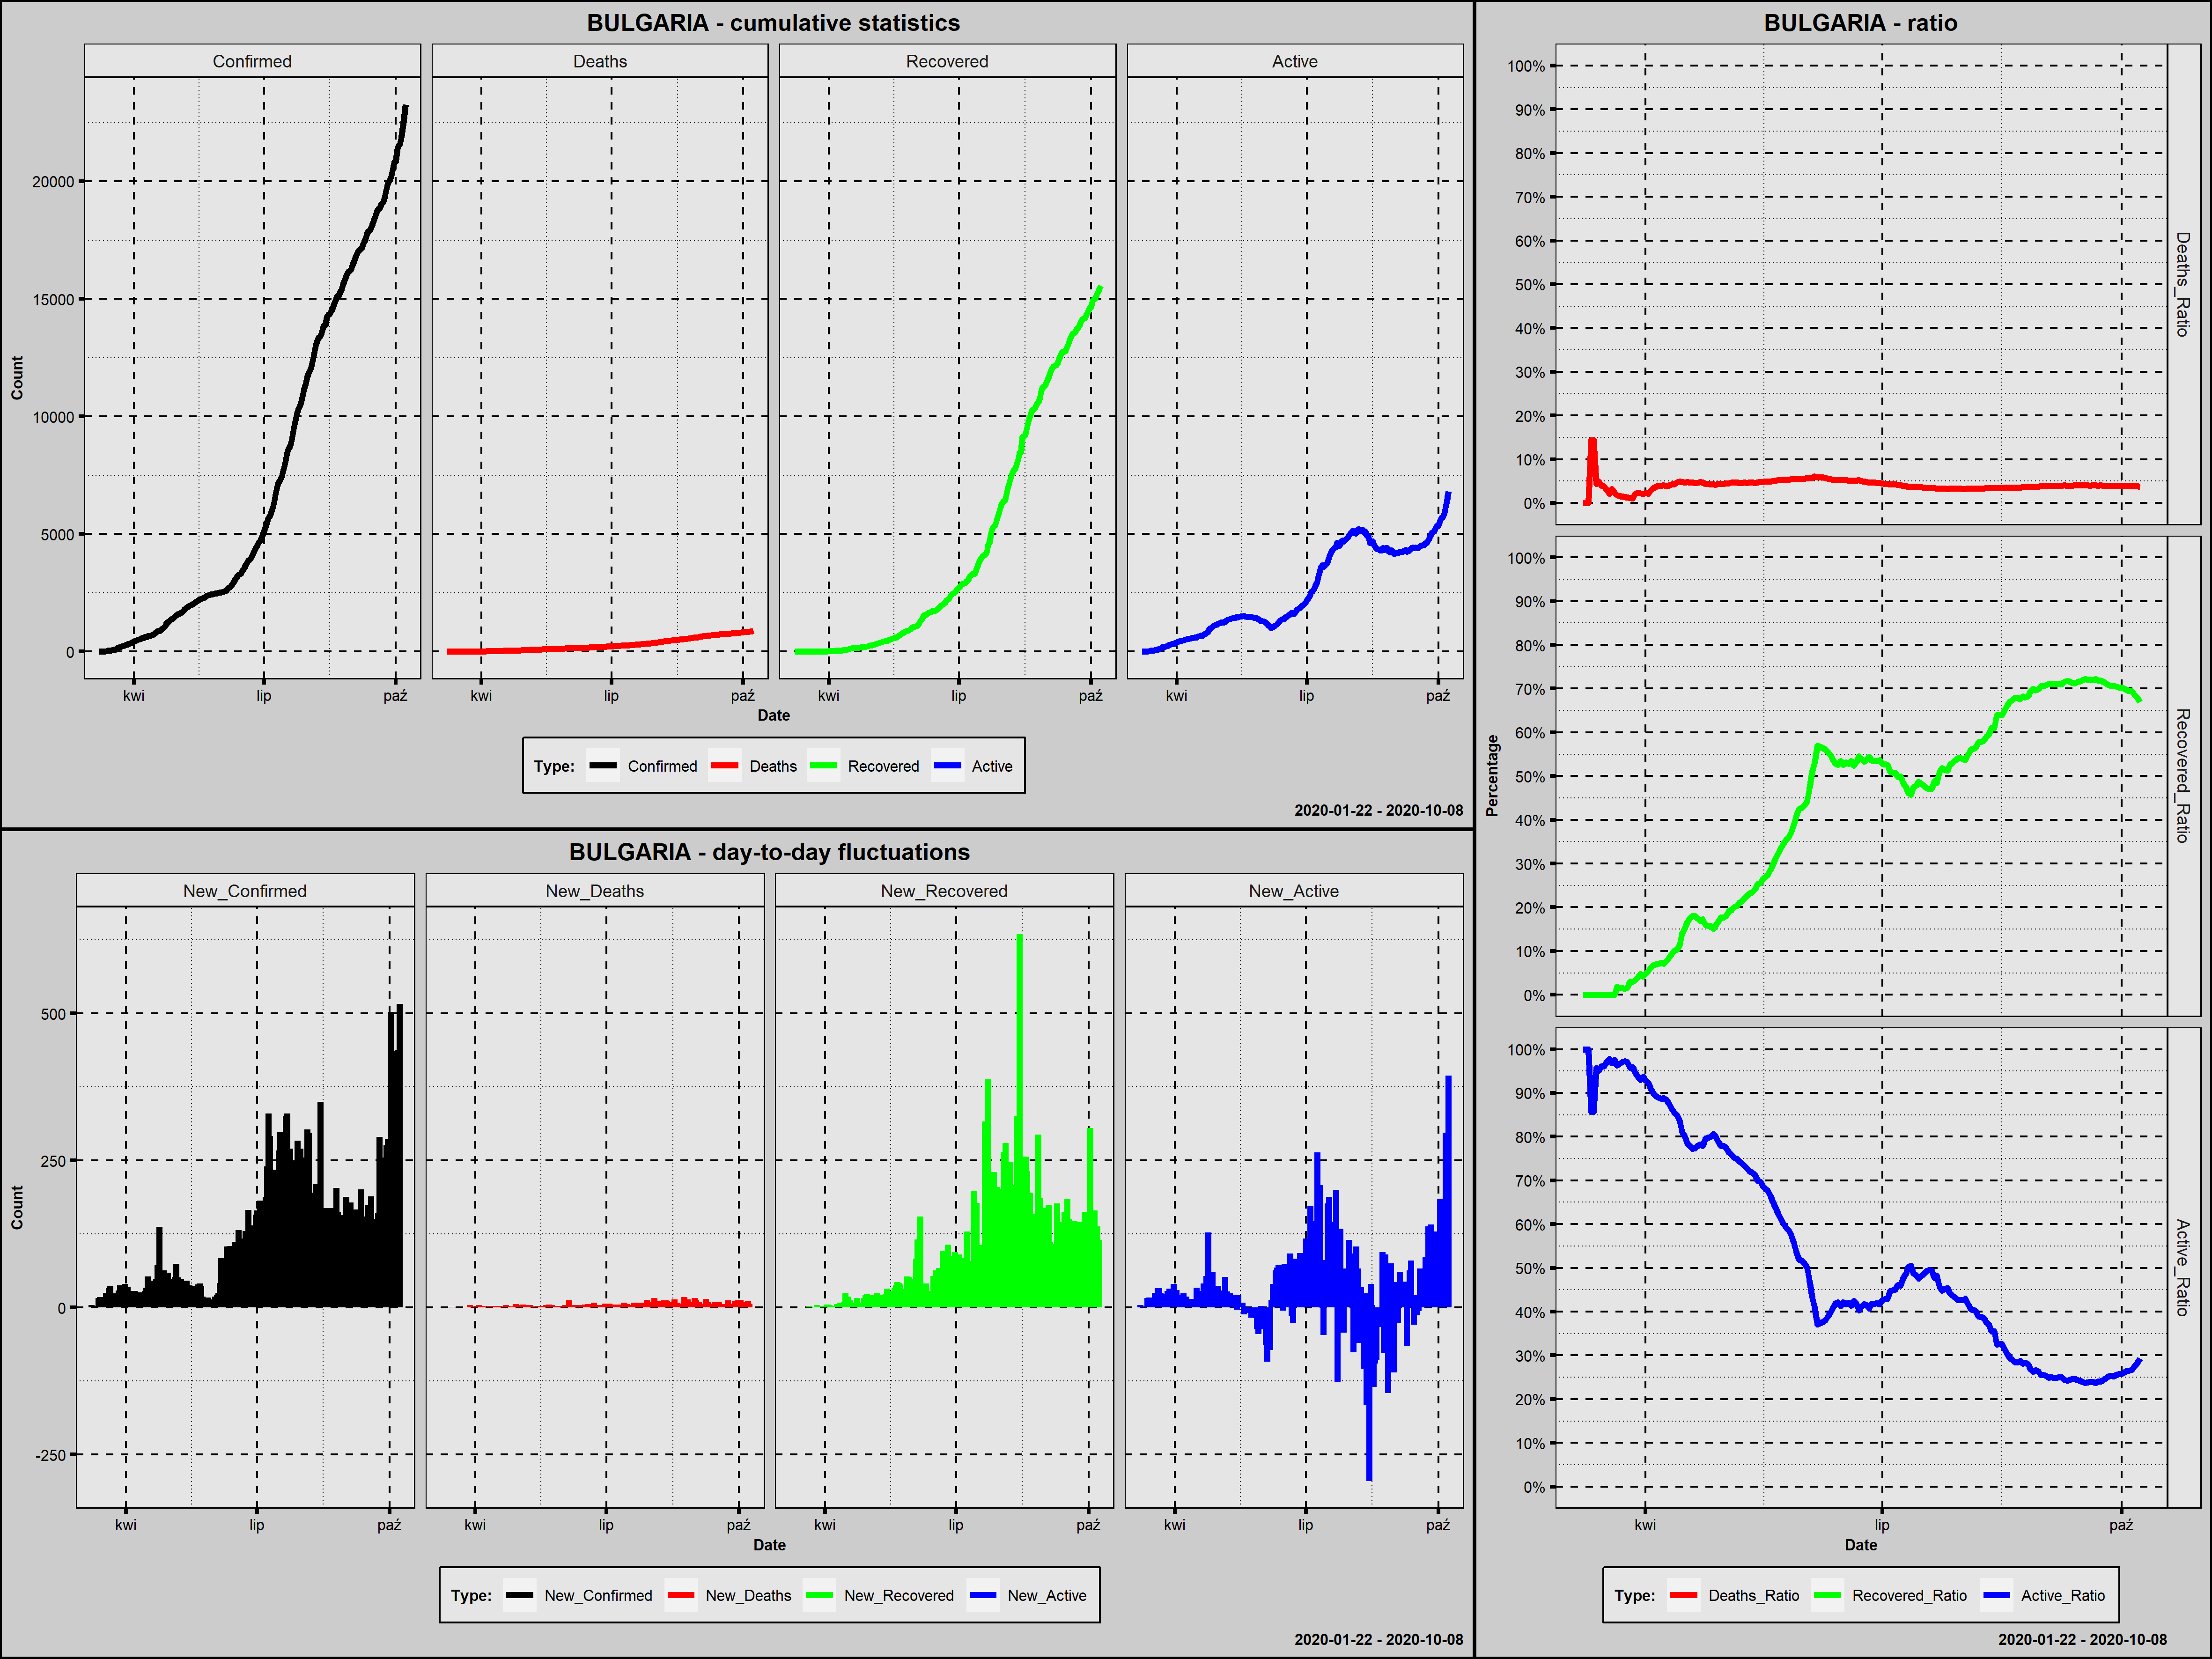

Data behind this chart, as committed beside it:
Country; Date; Confirmed; New_Confirmed; Deaths; New_Deaths; Recovered; New_Recovered; Active; New_Active; Year; Month; Day; Week_Day; Deaths_Ratio; Recovered_Ratio; Active_Ratio; Day_Since_1st_Confirmed; Day_Since_100st_Confirmed; New_Confirmed_Rank
Bulgaria; 2020-03-08; 4; 4; 0; 0; 0; 0; 4; 4; 2020; marzec; 8; niedziela; 0,0000; 0,0000; 1,0000; 1; 0; 206,0
Bulgaria; 2020-03-09; 4; 0; 0; 0; 0; 0; 4; 0; 2020; marzec; 9; poniedziałek; 0,0000; 0,0000; 1,0000; 2; 0; 212,5
Bulgaria; 2020-03-10; 4; 0; 0; 0; 0; 0; 4; 0; 2020; marzec; 10; wtorek; 0,0000; 0,0000; 1,0000; 3; 0; 212,5
Bulgaria; 2020-03-11; 7; 3; 1; 1; 0; 0; 6; 2; 2020; marzec; 11; środa; 0,1429; 0,0000; 0,8571; 4; 0; 207,0
Bulgaria; 2020-03-12; 7; 0; 1; 0; 0; 0; 6; 0; 2020; marzec; 12; czwartek; 0,1429; 0,0000; 0,8571; 5; 0; 212,5
Bulgaria; 2020-03-13; 23; 16; 1; 0; 0; 0; 22; 16; 2020; marzec; 13; piątek; 0,0435; 0,0000; 0,9565; 6; 0; 189,5
Bulgaria; 2020-03-14; 41; 18; 2; 1; 0; 0; 39; 17; 2020; marzec; 14; sobota; 0,0488; 0,0000; 0,9512; 7; 0; 182,0
Bulgaria; 2020-03-15; 51; 10; 2; 0; 0; 0; 49; 10; 2020; marzec; 15; niedziela; 0,0392; 0,0000; 0,9608; 8; 0; 201,0
Bulgaria; 2020-03-16; 52; 1; 2; 0; 0; 0; 50; 1; 2020; marzec; 16; poniedziałek; 0,0385; 0,0000; 0,9615; 9; 0; 209,0
Bulgaria; 2020-03-17; 67; 15; 2; 0; 0; 0; 65; 15; 2020; marzec; 17; wtorek; 0,0299; 0,0000; 0,9701; 10; 0; 192,5
Bulgaria; 2020-03-18; 92; 25; 2; 0; 0; 0; 90; 25; 2020; marzec; 18; środa; 0,0217; 0,0000; 0,9783; 11; 0; 167,5
Bulgaria; 2020-03-19; 94; 2; 3; 1; 0; 0; 91; 1; 2020; marzec; 19; czwartek; 0,0319; 0,0000; 0,9681; 12; 0; 208,0
Bulgaria; 2020-03-20; 127; 33; 3; 0; 0; 0; 124; 33; 2020; marzec; 20; piątek; 0,0236; 0,0000; 0,9764; 13; 1; 152,5
Bulgaria; 2020-03-21; 163; 36; 3; 0; 3; 3; 157; 33; 2020; marzec; 21; sobota; 0,0184; 0,0184; 0,9632; 14; 2; 144,5
Bulgaria; 2020-03-22; 187; 24; 3; 0; 3; 0; 181; 24; 2020; marzec; 22; niedziela; 0,0160; 0,0160; 0,9679; 15; 3; 172,5
Bulgaria; 2020-03-23; 201; 14; 3; 0; 3; 0; 195; 14; 2020; marzec; 23; poniedziałek; 0,0149; 0,0149; 0,9701; 16; 4; 195,5
Bulgaria; 2020-03-24; 218; 17; 3; 0; 3; 0; 212; 17; 2020; marzec; 24; wtorek; 0,0138; 0,0138; 0,9725; 17; 5; 185,5
Bulgaria; 2020-03-25; 242; 24; 3; 0; 4; 1; 235; 23; 2020; marzec; 25; środa; 0,0124; 0,0165; 0,9711; 18; 6; 172,5
Bulgaria; 2020-03-26; 264; 22; 3; 0; 8; 4; 253; 18; 2020; marzec; 26; czwartek; 0,0114; 0,0303; 0,9583; 19; 7; 177,5
Bulgaria; 2020-03-27; 293; 29; 3; 0; 9; 1; 281; 28; 2020; marzec; 27; piątek; 0,0102; 0,0307; 0,9590; 20; 8; 158,0
Bulgaria; 2020-03-28; 331; 38; 7; 4; 11; 2; 313; 32; 2020; marzec; 28; sobota; 0,0211; 0,0332; 0,9456; 21; 9; 140,5
Bulgaria; 2020-03-29; 346; 15; 8; 1; 14; 3; 324; 11; 2020; marzec; 29; niedziela; 0,0231; 0,0405; 0,9364; 22; 10; 192,5
Bulgaria; 2020-03-30; 359; 13; 8; 0; 17; 3; 334; 10; 2020; marzec; 30; poniedziałek; 0,0223; 0,0474; 0,9304; 23; 11; 198,5
Bulgaria; 2020-03-31; 399; 40; 8; 0; 17; 0; 374; 40; 2020; marzec; 31; wtorek; 0,0201; 0,0426; 0,9373; 24; 12; 136,0
Bulgaria; 2020-04-01; 422; 23; 10; 2; 20; 3; 392; 18; 2020; kwiecień; 1; środa; 0,0237; 0,0474; 0,9289; 25; 13; 176,0
Bulgaria; 2020-04-02; 457; 35; 10; 0; 25; 5; 422; 30; 2020; kwiecień; 2; czwartek; 0,0219; 0,0547; 0,9234; 26; 14; 147,5
Bulgaria; 2020-04-03; 485; 28; 14; 4; 30; 5; 441; 19; 2020; kwiecień; 3; piątek; 0,0289; 0,0619; 0,9093; 27; 15; 160,5
Bulgaria; 2020-04-04; 503; 18; 17; 3; 34; 4; 452; 11; 2020; kwiecień; 4; sobota; 0,0338; 0,0676; 0,8986; 28; 16; 182,0
Bulgaria; 2020-04-05; 531; 28; 20; 3; 37; 3; 474; 22; 2020; kwiecień; 5; niedziela; 0,0377; 0,0697; 0,8927; 29; 17; 160,5
Bulgaria; 2020-04-06; 549; 18; 22; 2; 39; 2; 488; 14; 2020; kwiecień; 6; poniedziałek; 0,0401; 0,0710; 0,8889; 30; 18; 182,0
Bulgaria; 2020-04-07; 577; 28; 23; 1; 42; 3; 512; 24; 2020; kwiecień; 7; wtorek; 0,0399; 0,0728; 0,8873; 31; 19; 160,5
Bulgaria; 2020-04-08; 593; 16; 24; 1; 42; 0; 527; 15; 2020; kwiecień; 8; środa; 0,0405; 0,0708; 0,8887; 32; 20; 189,5
Bulgaria; 2020-04-09; 618; 25; 24; 0; 48; 6; 546; 19; 2020; kwiecień; 9; czwartek; 0,0388; 0,0777; 0,8835; 33; 21; 167,5
Bulgaria; 2020-04-10; 635; 17; 25; 1; 54; 6; 556; 10; 2020; kwiecień; 10; piątek; 0,0394; 0,0850; 0,8756; 34; 22; 185,5
Bulgaria; 2020-04-11; 661; 26; 28; 3; 62; 8; 571; 15; 2020; kwiecień; 11; sobota; 0,0424; 0,0938; 0,8638; 35; 23; 164,5
Bulgaria; 2020-04-12; 675; 14; 29; 1; 68; 6; 578; 7; 2020; kwiecień; 12; niedziela; 0,0430; 0,1007; 0,8563; 36; 24; 195,5
Bulgaria; 2020-04-13; 685; 10; 32; 3; 71; 3; 582; 4; 2020; kwiecień; 13; poniedziałek; 0,0467; 0,1036; 0,8496; 37; 25; 201,0
Bulgaria; 2020-04-14; 713; 28; 35; 3; 81; 10; 597; 15; 2020; kwiecień; 14; wtorek; 0,0491; 0,1136; 0,8373; 38; 26; 160,5
Bulgaria; 2020-04-15; 747; 34; 36; 1; 105; 24; 606; 9; 2020; kwiecień; 15; środa; 0,0482; 0,1406; 0,8112; 39; 27; 149,5
Bulgaria; 2020-04-16; 800; 53; 38; 2; 122; 17; 640; 34; 2020; kwiecień; 16; czwartek; 0,0475; 0,1525; 0,8000; 40; 28; 119,0
Bulgaria; 2020-04-17; 846; 46; 41; 3; 141; 19; 664; 24; 2020; kwiecień; 17; piątek; 0,0485; 0,1667; 0,7849; 41; 29; 129,0
Bulgaria; 2020-04-18; 878; 32; 41; 0; 153; 12; 684; 20; 2020; kwiecień; 18; sobota; 0,0467; 0,1743; 0,7790; 42; 30; 155,5
Bulgaria; 2020-04-19; 894; 16; 42; 1; 161; 8; 691; 7; 2020; kwiecień; 19; niedziela; 0,0470; 0,1801; 0,7729; 43; 31; 189,5
Bulgaria; 2020-04-20; 929; 35; 43; 1; 167; 6; 719; 28; 2020; kwiecień; 20; poniedziałek; 0,0463; 0,1798; 0,7740; 44; 32; 147,5
Bulgaria; 2020-04-21; 975; 46; 45; 2; 170; 3; 760; 41; 2020; kwiecień; 21; wtorek; 0,0462; 0,1744; 0,7795; 45; 33; 129,0
Bulgaria; 2020-04-22; 1024; 49; 49; 4; 174; 4; 801; 41; 2020; kwiecień; 22; środa; 0,0479; 0,1699; 0,7822; 46; 34; 125,0
Bulgaria; 2020-04-23; 1097; 73; 52; 3; 190; 16; 855; 54; 2020; kwiecień; 23; czwartek; 0,0474; 0,1732; 0,7794; 47; 35; 110,0
Bulgaria; 2020-04-24; 1234; 137; 54; 2; 197; 7; 983; 128; 2020; kwiecień; 24; piątek; 0,0438; 0,1596; 0,7966; 48; 36; 75,0
Bulgaria; 2020-04-25; 1247; 13; 55; 1; 197; 0; 995; 12; 2020; kwiecień; 25; sobota; 0,0441; 0,1580; 0,7979; 49; 37; 198,5
Bulgaria; 2020-04-26; 1300; 53; 56; 1; 205; 8; 1039; 44; 2020; kwiecień; 26; niedziela; 0,0431; 0,1577; 0,7992; 50; 38; 119,0
Bulgaria; 2020-04-27; 1363; 63; 58; 2; 206; 1; 1099; 60; 2020; kwiecień; 27; poniedziałek; 0,0426; 0,1511; 0,8063; 51; 39; 113,5
Bulgaria; 2020-04-28; 1399; 36; 58; 0; 222; 16; 1119; 20; 2020; kwiecień; 28; wtorek; 0,0415; 0,1587; 0,7999; 52; 40; 144,5
Bulgaria; 2020-04-29; 1447; 48; 64; 6; 243; 21; 1140; 21; 2020; kwiecień; 29; środa; 0,0442; 0,1679; 0,7878; 53; 41; 127,0
Bulgaria; 2020-04-30; 1506; 59; 66; 2; 266; 23; 1174; 34; 2020; kwiecień; 30; czwartek; 0,0438; 0,1766; 0,7795; 54; 42; 115,0
Bulgaria; 2020-05-01; 1555; 49; 68; 2; 276; 10; 1211; 37; 2020; maj; 1; piątek; 0,0437; 0,1775; 0,7788; 55; 43; 125,0
Bulgaria; 2020-05-02; 1594; 39; 72; 4; 287; 11; 1235; 24; 2020; maj; 2; sobota; 0,0452; 0,1801; 0,7748; 56; 44; 138,0
Bulgaria; 2020-05-03; 1618; 24; 73; 1; 308; 21; 1237; 2; 2020; maj; 3; niedziela; 0,0451; 0,1904; 0,7645; 57; 45; 172,5
Bulgaria; 2020-05-04; 1652; 34; 78; 5; 321; 13; 1253; 16; 2020; maj; 4; poniedziałek; 0,0472; 0,1943; 0,7585; 58; 46; 149,5
Bulgaria; 2020-05-05; 1704; 52; 80; 2; 342; 21; 1282; 29; 2020; maj; 5; wtorek; 0,0469; 0,2007; 0,7523; 59; 47; 121,0
Bulgaria; 2020-05-06; 1778; 74; 84; 4; 360; 18; 1334; 52; 2020; maj; 6; środa; 0,0472; 0,2025; 0,7503; 60; 48; 109,0
... 155 more rows
